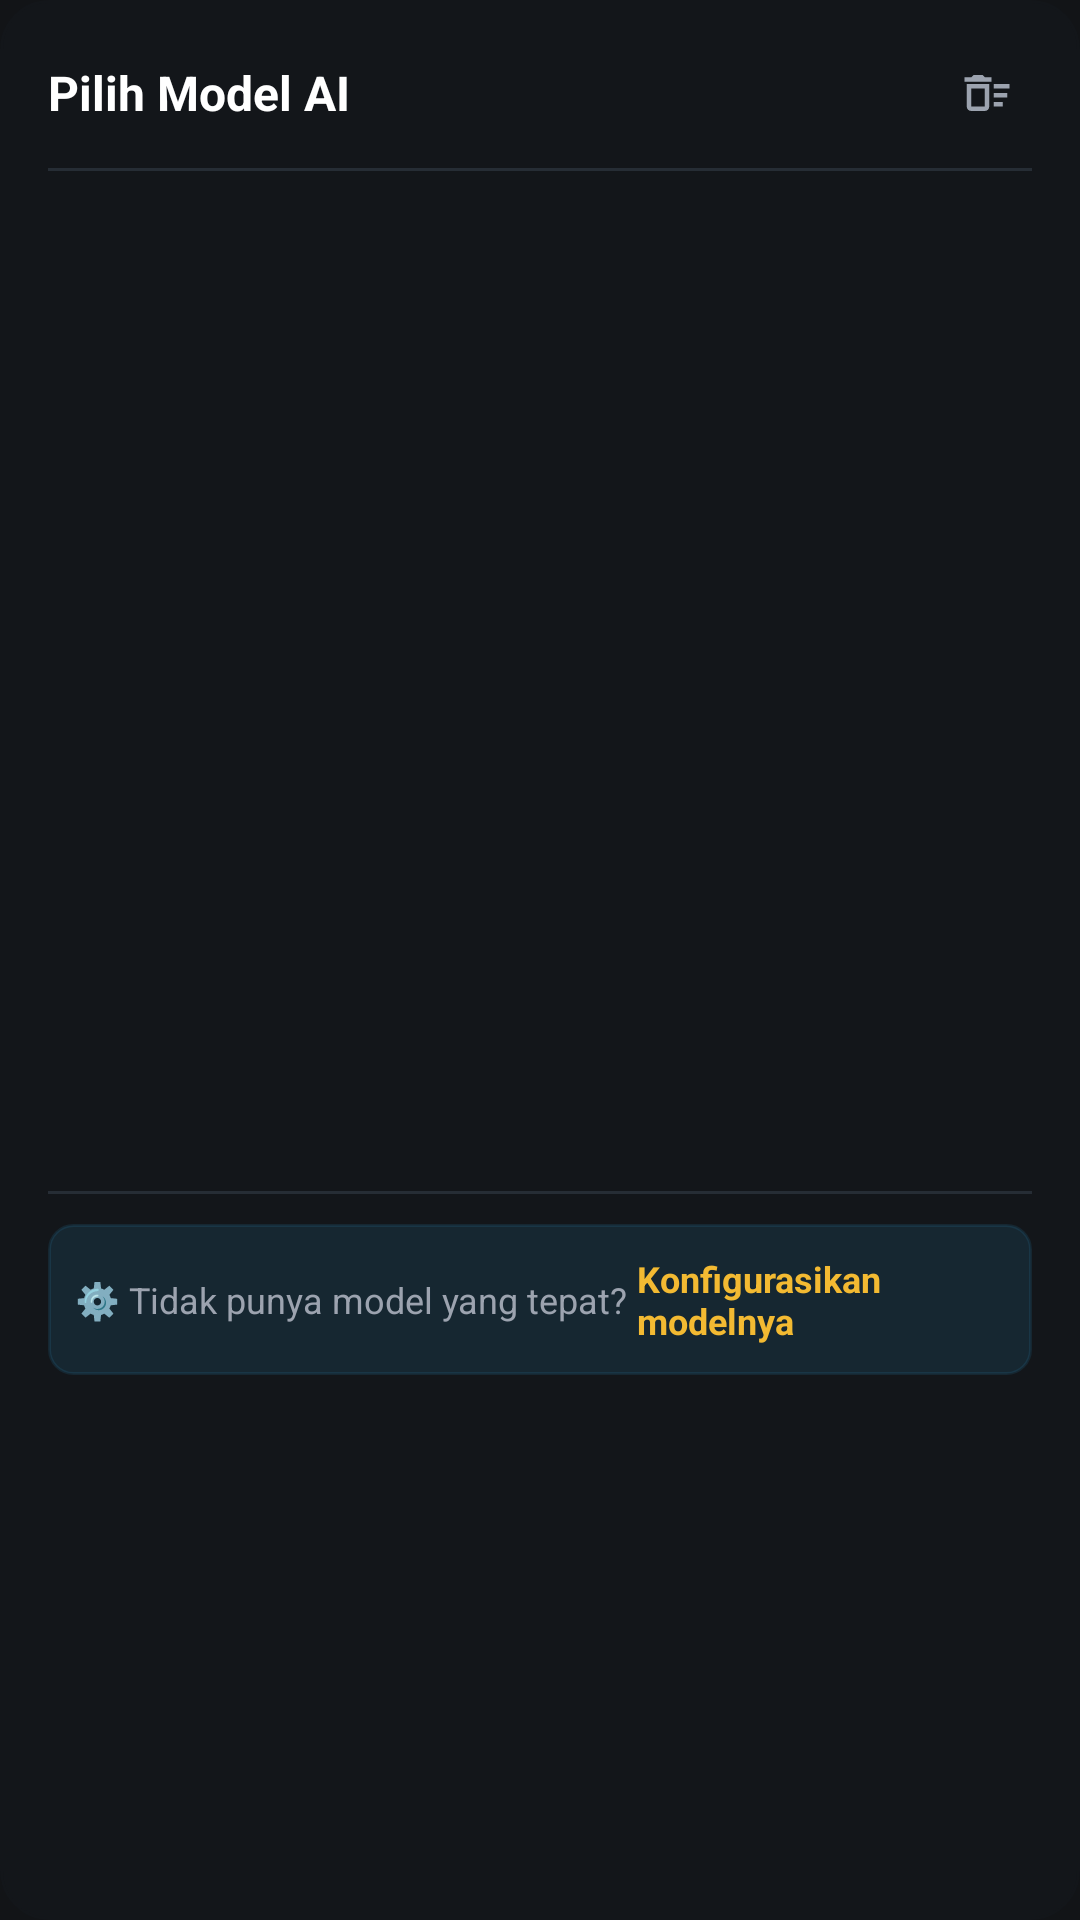

Write the Android layout XML for this screen, with the resource values it uses.
<!-- AndroidManifest.xml: application theme Theme.MollyAgent -->
<!-- res/layout/dialog_model_selector_grouped.xml -->
<?xml version="1.0" encoding="utf-8"?>
<LinearLayout xmlns:android="http://schemas.android.com/apk/res/android"
    android:layout_width="match_parent"
    android:layout_height="wrap_content"
    android:background="@drawable/bg_sheet_dialog"
    android:backgroundTint="#13161A"
    android:orientation="vertical"
    android:padding="16dp">

    
    <LinearLayout
        android:layout_width="match_parent"
        android:layout_height="wrap_content"
        android:gravity="center_vertical"
        android:orientation="horizontal">

        <TextView
            android:layout_width="0dp"
            android:layout_height="wrap_content"
            android:layout_weight="1"
            android:text="Pilih Model AI"
            android:textColor="#FFFFFF"
            android:textSize="16sp"
            android:textStyle="bold" />

        <ImageView
            android:id="@+id/btnCloseModelSelector"
            android:layout_width="30dp"
            android:layout_height="30dp"
            android:background="?selectableItemBackgroundBorderless"
            android:contentDescription="Tutup"
            android:padding="6dp"
            android:src="@drawable/ic_clear"
            android:tint="#9CA3AF" />
    </LinearLayout>

    <View
        android:layout_width="match_parent"
        android:layout_height="1dp"
        android:layout_marginVertical="10dp"
        android:background="#262D35" />

    
    <androidx.recyclerview.widget.RecyclerView
        android:id="@+id/rvGroupedModels"
        android:layout_width="match_parent"
        android:layout_height="320dp"
        android:clipToPadding="false"
        android:overScrollMode="never" />

    <View
        android:layout_width="match_parent"
        android:layout_height="1dp"
        android:layout_marginVertical="10dp"
        android:background="#262D35" />

    
    <LinearLayout
        android:id="@+id/btnConfigProvidersFooter"
        android:layout_width="match_parent"
        android:layout_height="wrap_content"
        android:background="@drawable/bg_action_pill"
        android:backgroundTint="#1A38BDF8"
        android:clickable="true"
        android:focusable="true"
        android:gravity="center"
        android:orientation="horizontal"
        android:paddingVertical="10dp">

        <TextView
            android:layout_width="wrap_content"
            android:layout_height="wrap_content"
            android:text="⚙️ Tidak punya model yang tepat? "
            android:textColor="#9CA3AF"
            android:textSize="12sp" />

        <TextView
            android:layout_width="wrap_content"
            android:layout_height="wrap_content"
            android:text="Konfigurasikan modelnya"
            android:textColor="@color/primary_gold"
            android:textSize="12sp"
            android:textStyle="bold" />
    </LinearLayout>

</LinearLayout>
<!-- resources referenced by this layout -->
<resources>
  <color name="primary_gold">#F3BA32</color>
  <!-- drawable bg_action_pill (drawable) -->
  <?xml version="1.0" encoding="utf-8"?>
  <shape xmlns:android="http://schemas.android.com/apk/res/android"
      android:shape="rectangle">
      <solid android:color="#242830" />
      <stroke
          android:width="1dp"
          android:color="#363C48" />
      <corners android:radius="8dp" />
      <padding
          android:bottom="5dp"
          android:left="9dp"
          android:right="9dp"
          android:top="5dp" />
  </shape>
  <!-- drawable bg_sheet_dialog (drawable) -->
  <?xml version="1.0" encoding="utf-8"?>
  <shape xmlns:android="http://schemas.android.com/apk/res/android"
      android:shape="rectangle">
      <solid android:color="#13161A" />
      <corners android:radius="16dp" />
      <stroke
          android:width="1dp"
          android:color="#262D35" />
  </shape>
  <!-- drawable ic_clear (drawable) -->
  <vector xmlns:android="http://schemas.android.com/apk/res/android"
      android:width="24dp"
      android:height="24dp"
      android:viewportWidth="24"
      android:viewportHeight="24">
      <path
          android:fillColor="#F5F7F7"
          android:pathData="M15,16h4v2h-4zm0,-8h7v2h-7zm0,4h6v2h-6zM3,18c0,1.1 0.9,2 2,2h6c1.1,0 2,-0.9 2,-2V8H3v10zm2,-8h6v8H5v-8zm5,-6H6L5,5H2v2h12V5h-3z" />
  </vector>
  <style name="Theme.MollyAgent" parent="Theme.Material3.Dark.NoActionBar">
          <item name="colorPrimary">@color/primary_gold</item>
          <item name="colorPrimaryDark">@color/primary_gold_dark</item>
          <item name="colorSecondary">@color/primary_gold</item>
          <item name="android:windowBackground">@color/bg_dark</item>
          <item name="android:statusBarColor">@color/bg_dark</item>
          <item name="android:navigationBarColor">@color/bg_dark</item>
      </style>
  <color name="primary_gold_dark">#E2AB28</color>
  <color name="bg_dark">#121417</color>
</resources>
